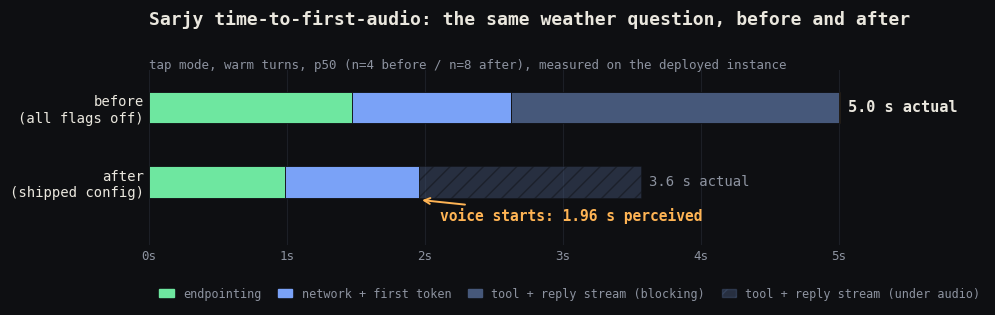

Source code (Python): (Note: this script raises an exception after producing the figure.)
"""Builds the slide/Slack-ready charts from measured Phase 2 data.

Values are the measured p50s recorded in LATENCY.md (human turns on the
deployed instance) — hardcoded with citations rather than fetched live, so
the chart is pinned to the dataset it claims to show.

Run: uv run --with matplotlib python charts/build_charts.py
"""

import matplotlib
import matplotlib.pyplot as plt

matplotlib.rcParams["font.family"] = "monospace"

BG = "#0e0f12"
SURFACE = "#1c1f26"
INK = "#eae7de"
MUTED = "#8d93a0"
GREEN = "#6ee7a0"
BLUE = "#7aa2f7"
BLUE_DIM = "#46587a"
AMBER = "#ffb454"

# Before: tap weather, warm, all flags off — LATENCY.md human baseline (n=4)
BEFORE = [
    ("endpointing (Chrome)", 1470, GREEN),
    ("send to first byte", 1158, BLUE),
    ("wait for full reply (tool + stream)", 2378, BLUE_DIM),
    ("tts", 6, AMBER),
]
# After: tap weather, warm, shipped config — final 8-rep validation
AFTER_SOLID = [
    ("endpointing (VAD, 600 ms)", 986, GREEN),
    ("send to first byte = ack speaks", 975, BLUE),
]
AFTER_PERCEIVED = 1961
AFTER_ACTUAL = 3568


def waterfall() -> None:
    fig, ax = plt.subplots(figsize=(10, 3.4), dpi=220)
    fig.patch.set_facecolor(BG)
    ax.set_facecolor(BG)

    y_before, y_after, h = 1.0, 0.0, 0.42

    x = 0.0
    for _, ms, color in BEFORE:
        ax.barh(y_before, ms, left=x, height=h, color=color, edgecolor=BG, linewidth=0.6)
        x += ms
    before_total = x
    ax.text(before_total + 60, y_before, f"{before_total/1000:.1f} s actual",
            va="center", ha="left", color=INK, fontsize=11, fontweight="bold")

    x = 0.0
    for _, ms, color in AFTER_SOLID:
        ax.barh(y_after, ms, left=x, height=h, color=color, edgecolor=BG, linewidth=0.6)
        x += ms
    ax.barh(y_after, AFTER_ACTUAL - x, left=x, height=h, color=BLUE_DIM,
            edgecolor=BG, linewidth=0.6, alpha=0.45, hatch="//")
    ax.text(AFTER_ACTUAL + 60, y_after, f"{AFTER_ACTUAL/1000:.1f} s actual",
            va="center", ha="left", color=MUTED, fontsize=10)

    # voice-start marker on the after bar
    ax.annotate(
        f"voice starts: {AFTER_PERCEIVED/1000:.2f} s perceived",
        xy=(AFTER_PERCEIVED, y_after - h / 2 - 0.03),
        xytext=(AFTER_PERCEIVED + 150, y_after - 0.52),
        color=AMBER, fontsize=10.5, fontweight="bold",
        arrowprops={"arrowstyle": "->", "color": AMBER, "lw": 1.4},
    )

    ax.set_yticks([y_before, y_after])
    ax.set_yticklabels(["before\n(all flags off)", "after\n(shipped config)"],
                       color=INK, fontsize=10)
    ax.set_xlim(0, 5600)
    ax.set_ylim(-0.85, 1.5)
    ax.set_xticks(range(0, 5501, 1000))
    ax.set_xticklabels([f"{t/1000:.0f}s" for t in range(0, 5501, 1000)],
                       color=MUTED, fontsize=9)
    for spine in ax.spines.values():
        spine.set_visible(False)
    ax.tick_params(length=0)
    ax.grid(axis="x", color=SURFACE, linewidth=0.8)
    ax.set_axisbelow(True)

    handles = [
        plt.Rectangle((0, 0), 1, 1, color=GREEN),
        plt.Rectangle((0, 0), 1, 1, color=BLUE),
        plt.Rectangle((0, 0), 1, 1, color=BLUE_DIM),
        plt.Rectangle((0, 0), 1, 1, color=BLUE_DIM, alpha=0.45, hatch="//"),
    ]
    labels = [
        "endpointing",
        "network + first token",
        "tool + reply stream (blocking)",
        "tool + reply stream (under audio)",
    ]
    leg = ax.legend(handles, labels, loc="upper left", bbox_to_anchor=(0, -0.18),
                    ncol=4, frameon=False, fontsize=8.5, handlelength=1.2,
                    columnspacing=1.4)
    for text in leg.get_texts():
        text.set_color(MUTED)

    ax.set_title(
        "Sarjy time-to-first-audio: the same weather question, before and after\n",
        color=INK, fontsize=13, fontweight="bold", loc="left", pad=18,
    )
    ax.text(0, 1.52, "tap mode, warm turns, p50 (n=4 before / n=8 after), measured on the deployed instance",
            transform=ax.get_yaxis_transform(), color=MUTED, fontsize=9)

    fig.tight_layout()
    fig.savefig("charts/before_after_waterfall.png", facecolor=BG,
                bbox_inches="tight", pad_inches=0.35)
    print("wrote charts/before_after_waterfall.png")


if __name__ == "__main__":
    waterfall()
